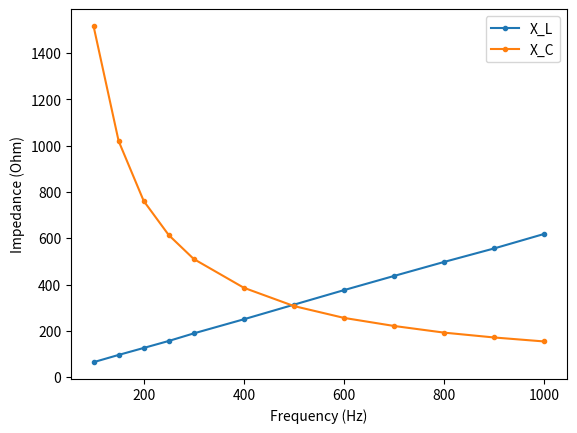

Generate this figure with matplotlib:
import numpy as np
import matplotlib.pyplot as plt

resistance = 1000
capacitance = 1e-6
inductance = 0.1

frequency = np.concatenate((np.arange(100, 250 + 50, 50), np.arange(300, 1000 + 100, 100)))

lr_voltage_r = np.array([ [6.71, 6.71, 6.70, 6.68, 6.67, 6.62, 6.56, 6.50, 6.44, 6.37, 6.30, 6.22],
                          [6.71, 6.71, 6.69, 6.68, 6.65, 6.61, 6.56, 6.50, 6.43, 6.36, 6.28, 6.20] ])

lr_voltage_l = np.array([ [0.44, 0.65, 0.85, 1.05, 1.26, 1.66, 2.06, 2.45, 2.81, 3.16, 3.48, 3.84],
                          [0.43, 0.64, 0.84, 1.04, 1.26, 1.65, 2.05, 2.44, 2.82, 3.18, 3.52, 3.85] ])

rc_voltage_r = np.array([ [4.92, 5.72, 6.12, 6.32, 6.45, 6.57, 6.63, 6.66, 6.67, 6.68, 6.68, 6.68],
                          [4.92, 5.71, 6.12, 6.32, 6.44, 6.56, 6.62, 6.66, 6.67, 6.68, 6.68, 6.68] ])

rc_voltage_c = np.array([ [7.46, 5.83, 4.66, 3.88, 3.29, 2.53, 2.04, 1.71, 1.48, 1.29, 1.15, 1.03],
                          [7.46, 5.83, 4.66, 3.88, 3.29, 2.54, 2.03, 1.70, 1.47, 1.28, 1.14, 1.03] ])

lr_voltage_r_avg = (lr_voltage_r[0] + lr_voltage_r[1]) / 2
lr_voltage_l_avg = (lr_voltage_l[0] + lr_voltage_l[1]) / 2
rc_voltage_r_avg = (rc_voltage_r[0] + rc_voltage_r[1]) / 2
rc_voltage_c_avg = (rc_voltage_c[0] + rc_voltage_c[1]) / 2

xl = lr_voltage_l_avg/lr_voltage_r_avg * resistance
xc = rc_voltage_c_avg/rc_voltage_r_avg * resistance

plt.plot(frequency, xl, linestyle='-', marker='.', label="X_L")
plt.plot(frequency, xc, linestyle='-', marker='.', label ="X_C")
plt.xlabel("Frequency (Hz)")
plt.ylabel("Impedance (Ohm)")
plt.legend()
plt.show()
